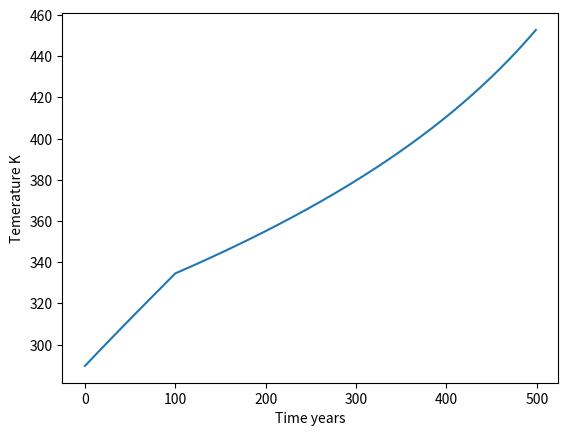

Source code (Python):
import numpy as np
import matplotlib.pyplot as plt

Solar = 1368 #Wm^2
albedo = 0.3
em1 = 0.5
em2 = 0.5
sigma = 5.67e-8
timestep = 1 #years
length = 50 #years
delta_albedo = -0.03
delta_em1 = 0.02
delta_em2 = 0.02
delta_Solar = 0
calcs_per_timestep = 10

solution = np.zeros((3,1))

def solve_model(Solar,albedo,em1,em2,sigma):
    Matrix1 = np.array([[-1, em1, (1-em1)*em2],[em1,-2*em1, em1*em2],[(1-em1)*em2,em1*em2, -2*em2]])
    Matrix2 = np.array([[-(Solar/4)*(1-albedo)],[0],[0]])
    Matrix2 = Matrix2 / sigma

    solution = np.linalg.solve(Matrix1,Matrix2)
    solution = np.sqrt(np.sqrt(solution))
    return solution #[Ts,T1,T2]

def solve_over_time(Solar,albedo,em1,em2,sigma,timestep,length,delta_albedo,delta_em1,delta_em2,delta_Solar):
    solutions_over_time = solve_model(Solar,albedo,em1,em2,sigma)
    for t in range(1,int((length*calcs_per_timestep)/timestep)):
        Solar += delta_Solar/calcs_per_timestep
        if albedo < 1 and albedo > 0: albedo += delta_albedo/calcs_per_timestep
        print(albedo)
        em1 += delta_em1/calcs_per_timestep
        em2 += delta_em2/calcs_per_timestep

        solutions_over_time = np.hstack([solutions_over_time, solve_model(Solar,albedo,em1,em2,sigma)])

    return solutions_over_time

our_solution = solve_over_time(Solar,albedo,em1,em2,sigma,timestep,length,delta_albedo,delta_em1,delta_em2,delta_Solar)

#Test plots
plt.figure()
plt.plot(our_solution[0,:])
plt.xlabel('Time years')
plt.ylabel('Temerature K')
plt.show()